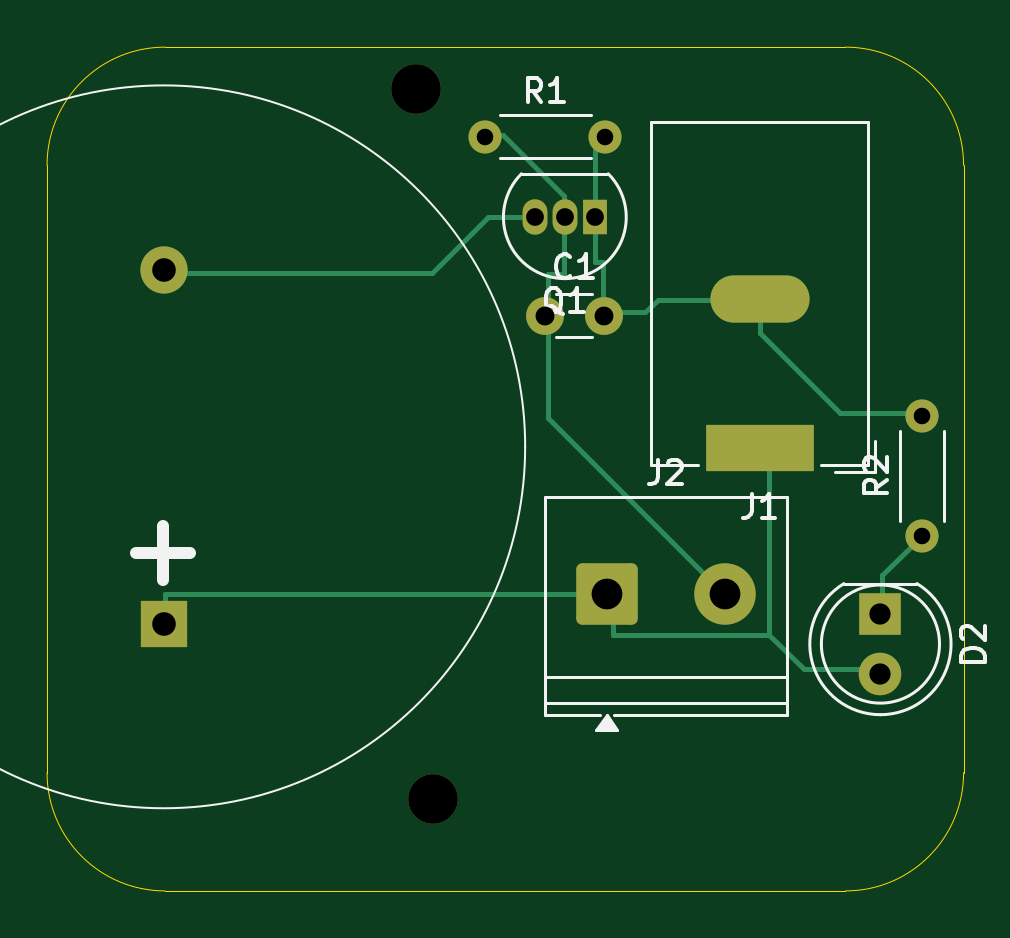
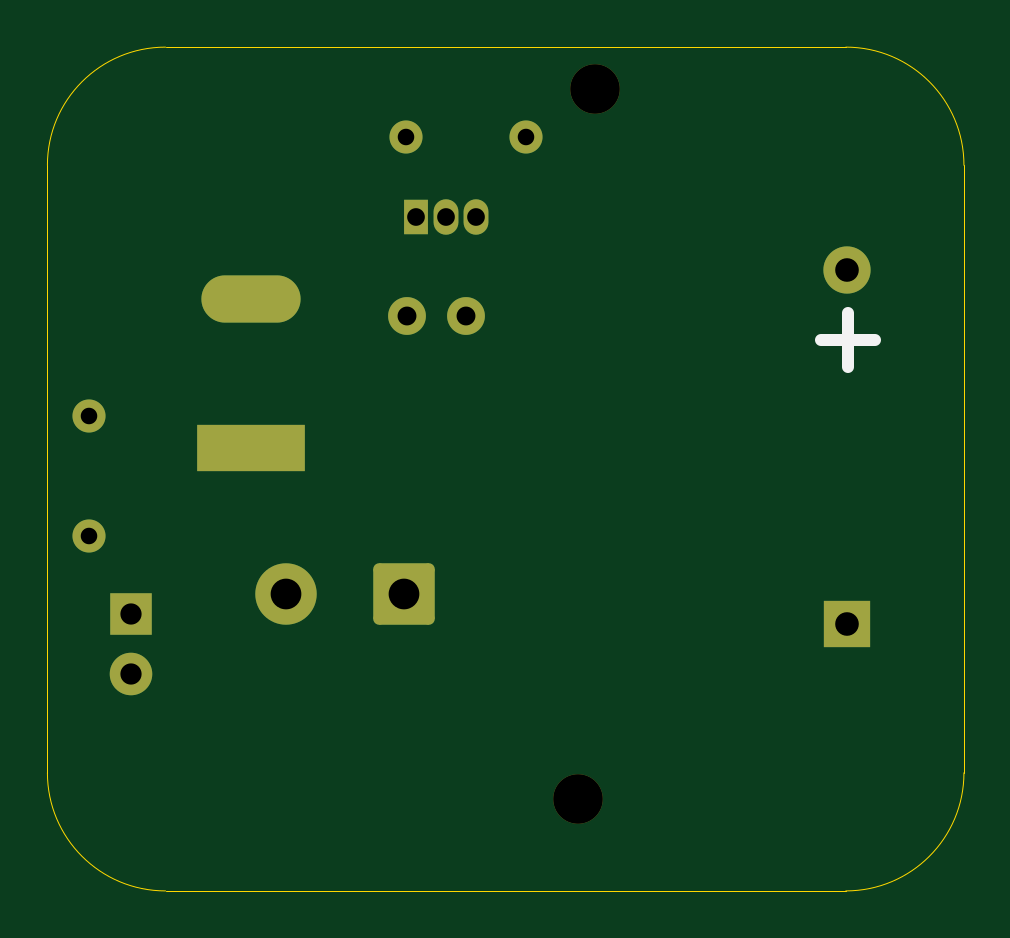
Circuit board: 11 layer files. Board 38.8 x 35.7 mm.
- bottom_copper: 1-B_Cu.gbr (2981 bytes)
- bottom_mask: 1-B_Mask.gbr (2208 bytes)
- paste: 1-B_Paste.gbr (459 bytes)
- bottom_silk: 1-B_Silkscreen.gbr (590 bytes)
- outline: 1-Edge_Cuts.gbr (1030 bytes)
- top_copper: 1-F_Cu.gbr (5038 bytes)
- top_mask: 1-F_Mask.gbr (2208 bytes)
- paste: 1-F_Paste.gbr (459 bytes)
- top_silk: 1-F_Silkscreen.gbr (10972 bytes)
- drill: 1-NPTH.drl (380 bytes)
- drill: 1-PTH.drl (1007 bytes)

=== bottom_copper: 1-B_Cu.gbr (2981 bytes, source withheld) ===
=== bottom_mask: 1-B_Mask.gbr (2208 bytes, source withheld) ===
=== paste: 1-B_Paste.gbr ===
%TF.GenerationSoftware,KiCad,Pcbnew,9.0.7*%
%TF.CreationDate,2026-02-14T02:47:16+05:30*%
%TF.ProjectId,1,312e6b69-6361-4645-9f70-636258585858,rev?*%
%TF.SameCoordinates,Original*%
%TF.FileFunction,Paste,Bot*%
%TF.FilePolarity,Positive*%
%FSLAX46Y46*%
G04 Gerber Fmt 4.6, Leading zero omitted, Abs format (unit mm)*
G04 Created by KiCad (PCBNEW 9.0.7) date 2026-02-14 02:47:16*
%MOMM*%
%LPD*%
G01*
G04 APERTURE LIST*
G04 APERTURE END LIST*
M02*

=== bottom_silk: 1-B_Silkscreen.gbr ===
%TF.GenerationSoftware,KiCad,Pcbnew,9.0.7*%
%TF.CreationDate,2026-02-14T02:47:16+05:30*%
%TF.ProjectId,1,312e6b69-6361-4645-9f70-636258585858,rev?*%
%TF.SameCoordinates,Original*%
%TF.FileFunction,Legend,Bot*%
%TF.FilePolarity,Positive*%
%FSLAX46Y46*%
G04 Gerber Fmt 4.6, Leading zero omitted, Abs format (unit mm)*
G04 Created by KiCad (PCBNEW 9.0.7) date 2026-02-14 02:47:16*
%MOMM*%
%LPD*%
G01*
G04 APERTURE LIST*
%ADD10C,0.500000*%
G04 APERTURE END LIST*
D10*
X121094000Y-81703232D02*
X121094000Y-83988947D01*
X122236857Y-82846089D02*
X119951142Y-82846089D01*
M02*

=== outline: 1-Edge_Cuts.gbr ===
%TF.GenerationSoftware,KiCad,Pcbnew,9.0.7*%
%TF.CreationDate,2026-02-14T02:47:16+05:30*%
%TF.ProjectId,1,312e6b69-6361-4645-9f70-636258585858,rev?*%
%TF.SameCoordinates,Original*%
%TF.FileFunction,Profile,NP*%
%FSLAX46Y46*%
G04 Gerber Fmt 4.6, Leading zero omitted, Abs format (unit mm)*
G04 Created by KiCad (PCBNEW 9.0.7) date 2026-02-14 02:47:16*
%MOMM*%
%LPD*%
G01*
G04 APERTURE LIST*
%TA.AperFunction,Profile*%
%ADD10C,0.050000*%
%TD*%
G04 APERTURE END LIST*
D10*
X121190000Y-106160000D02*
G75*
G02*
X116190000Y-101160000I0J5000000D01*
G01*
X149990000Y-106160000D02*
X121190000Y-106160000D01*
X121190000Y-70440000D02*
X149990000Y-70440000D01*
X116190000Y-101160000D02*
X116190000Y-75440000D01*
X154990000Y-75440000D02*
X154990000Y-101160000D01*
X149990000Y-70440000D02*
G75*
G02*
X154990000Y-75440000I0J-5000000D01*
G01*
X116190000Y-75440000D02*
G75*
G02*
X121190000Y-70440000I5000000J0D01*
G01*
X154990000Y-101160000D02*
G75*
G02*
X149990000Y-106160000I-5000000J0D01*
G01*
M02*

=== top_copper: 1-F_Cu.gbr ===
%TF.GenerationSoftware,KiCad,Pcbnew,9.0.7*%
%TF.CreationDate,2026-02-14T02:47:16+05:30*%
%TF.ProjectId,1,312e6b69-6361-4645-9f70-636258585858,rev?*%
%TF.SameCoordinates,Original*%
%TF.FileFunction,Copper,L1,Top*%
%TF.FilePolarity,Positive*%
%FSLAX46Y46*%
G04 Gerber Fmt 4.6, Leading zero omitted, Abs format (unit mm)*
G04 Created by KiCad (PCBNEW 9.0.7) date 2026-02-14 02:47:16*
%MOMM*%
%LPD*%
G01*
G04 APERTURE LIST*
G04 Aperture macros list*
%AMRoundRect*
0 Rectangle with rounded corners*
0 $1 Rounding radius*
0 $2 $3 $4 $5 $6 $7 $8 $9 X,Y pos of 4 corners*
0 Add a 4 corners polygon primitive as box body*
4,1,4,$2,$3,$4,$5,$6,$7,$8,$9,$2,$3,0*
0 Add four circle primitives for the rounded corners*
1,1,$1+$1,$2,$3*
1,1,$1+$1,$4,$5*
1,1,$1+$1,$6,$7*
1,1,$1+$1,$8,$9*
0 Add four rect primitives between the rounded corners*
20,1,$1+$1,$2,$3,$4,$5,0*
20,1,$1+$1,$4,$5,$6,$7,0*
20,1,$1+$1,$6,$7,$8,$9,0*
20,1,$1+$1,$8,$9,$2,$3,0*%
G04 Aperture macros list end*
%TA.AperFunction,Conductor*%
%ADD10C,0.200000*%
%TD*%
%TA.AperFunction,ComponentPad*%
%ADD11R,2.000000X2.000000*%
%TD*%
%TA.AperFunction,ComponentPad*%
%ADD12C,2.000000*%
%TD*%
%TA.AperFunction,ComponentPad*%
%ADD13C,1.600000*%
%TD*%
%TA.AperFunction,ComponentPad*%
%ADD14R,1.800000X1.800000*%
%TD*%
%TA.AperFunction,ComponentPad*%
%ADD15C,1.800000*%
%TD*%
%TA.AperFunction,ComponentPad*%
%ADD16RoundRect,0.250000X-1.050000X-1.050000X1.050000X-1.050000X1.050000X1.050000X-1.050000X1.050000X0*%
%TD*%
%TA.AperFunction,ComponentPad*%
%ADD17C,2.600000*%
%TD*%
%TA.AperFunction,ComponentPad*%
%ADD18C,1.400000*%
%TD*%
%TA.AperFunction,ComponentPad*%
%ADD19R,4.600000X2.000000*%
%TD*%
%TA.AperFunction,ComponentPad*%
%ADD20O,4.200000X2.000000*%
%TD*%
%TA.AperFunction,ComponentPad*%
%ADD21R,1.050000X1.500000*%
%TD*%
%TA.AperFunction,ComponentPad*%
%ADD22O,1.050000X1.500000*%
%TD*%
G04 APERTURE END LIST*
D10*
%TO.N,VCC*%
X140160000Y-93597500D02*
X121190000Y-93597500D01*
%TO.N,GND*%
X139380000Y-79550000D02*
X139740000Y-79550000D01*
%TO.N,/Gate*%
X137400000Y-86130000D02*
X137400000Y-81810000D01*
%TO.N,GND*%
X139380000Y-77640000D02*
X139380000Y-79550000D01*
%TO.N,VCC*%
X121190000Y-93597500D02*
X121190000Y-94840000D01*
%TO.N,GND*%
X142040000Y-81140000D02*
X145350000Y-81140000D01*
%TO.N,/Gate*%
X137400000Y-80030000D02*
X138070000Y-80030000D01*
%TO.N,VCC*%
X151470000Y-96770000D02*
X148220000Y-96770000D01*
%TO.N,GND*%
X139400000Y-74740000D02*
X139380000Y-77640000D01*
X146360000Y-82530000D02*
X149770000Y-85940000D01*
%TO.N,VCC*%
X148220000Y-96770000D02*
X146760000Y-95310000D01*
X146770000Y-95310000D02*
X140160000Y-95310000D01*
%TO.N,Net-(D2-K)*%
X153220000Y-91130000D02*
X151550000Y-92800000D01*
%TO.N,Net-(BZ1--)*%
X134860000Y-77630000D02*
X132470000Y-80020000D01*
%TO.N,/Gate*%
X144930000Y-93660000D02*
X137400000Y-86130000D01*
X138070000Y-78000000D02*
X138070000Y-76750000D01*
%TO.N,Net-(BZ1--)*%
X136870000Y-77630000D02*
X134860000Y-77630000D01*
%TO.N,GND*%
X149770000Y-85940000D02*
X153060000Y-85940000D01*
%TO.N,Net-(D2-K)*%
X151550000Y-92800000D02*
X151550000Y-94440000D01*
%TO.N,VCC*%
X140160000Y-95310000D02*
X140160000Y-93597500D01*
%TO.N,GND*%
X139740000Y-81670000D02*
X141510000Y-81670000D01*
X141510000Y-81670000D02*
X142040000Y-81140000D01*
%TO.N,/Gate*%
X138070000Y-76750000D02*
X135480000Y-74160000D01*
%TO.N,Net-(BZ1--)*%
X132470000Y-80020000D02*
X121100000Y-80020000D01*
%TO.N,GND*%
X146360000Y-81060000D02*
X146360000Y-82530000D01*
%TO.N,/Gate*%
X135480000Y-74160000D02*
X134740000Y-74160000D01*
X137400000Y-81810000D02*
X137400000Y-80030000D01*
%TO.N,GND*%
X139740000Y-79550000D02*
X139740000Y-81670000D01*
X139920000Y-74180000D02*
X139400000Y-74740000D01*
%TO.N,/Gate*%
X138070000Y-80030000D02*
X138070000Y-78000000D01*
%TO.N,VCC*%
X146770000Y-87410000D02*
X146770000Y-95310000D01*
%TD*%
D11*
%TO.P,BZ1,1,+*%
%TO.N,VCC*%
X121130000Y-94860000D03*
D12*
%TO.P,BZ1,2,-*%
%TO.N,Net-(BZ1--)*%
X121130000Y-79860000D03*
%TD*%
D13*
%TO.P,C1,1*%
%TO.N,/Gate*%
X137260000Y-81810000D03*
%TO.P,C1,2*%
%TO.N,GND*%
X139760000Y-81810000D03*
%TD*%
D14*
%TO.P,D2,1,K*%
%TO.N,Net-(D2-K)*%
X151470000Y-94440000D03*
D15*
%TO.P,D2,2,A*%
%TO.N,VCC*%
X151470000Y-96980000D03*
%TD*%
D16*
%TO.P,J2,1,Pin_1*%
%TO.N,VCC*%
X139890000Y-93597500D03*
D17*
%TO.P,J2,2,Pin_2*%
%TO.N,/Gate*%
X144890000Y-93597500D03*
%TD*%
D18*
%TO.P,R1,1*%
%TO.N,/Gate*%
X134740000Y-74230000D03*
%TO.P,R1,2*%
%TO.N,GND*%
X139820000Y-74230000D03*
%TD*%
%TO.P,R2,1*%
%TO.N,Net-(D2-K)*%
X153220000Y-91130000D03*
%TO.P,R2,2*%
%TO.N,GND*%
X153220000Y-86050000D03*
%TD*%
D19*
%TO.P,J1,1*%
%TO.N,VCC*%
X146360000Y-87410000D03*
D20*
%TO.P,J1,2*%
%TO.N,GND*%
X146360000Y-81110000D03*
%TD*%
D21*
%TO.P,Q1,1,S*%
%TO.N,GND*%
X139380000Y-77640000D03*
D22*
%TO.P,Q1,2,G*%
%TO.N,/Gate*%
X138110000Y-77640000D03*
%TO.P,Q1,3,D*%
%TO.N,Net-(BZ1--)*%
X136840000Y-77640000D03*
%TD*%
M02*

=== top_mask: 1-F_Mask.gbr (2208 bytes, source withheld) ===
=== paste: 1-F_Paste.gbr ===
%TF.GenerationSoftware,KiCad,Pcbnew,9.0.7*%
%TF.CreationDate,2026-02-14T02:47:16+05:30*%
%TF.ProjectId,1,312e6b69-6361-4645-9f70-636258585858,rev?*%
%TF.SameCoordinates,Original*%
%TF.FileFunction,Paste,Top*%
%TF.FilePolarity,Positive*%
%FSLAX46Y46*%
G04 Gerber Fmt 4.6, Leading zero omitted, Abs format (unit mm)*
G04 Created by KiCad (PCBNEW 9.0.7) date 2026-02-14 02:47:16*
%MOMM*%
%LPD*%
G01*
G04 APERTURE LIST*
G04 APERTURE END LIST*
M02*

=== top_silk: 1-F_Silkscreen.gbr (10972 bytes, source omitted) ===
=== drill: 1-NPTH.drl ===
M48
; DRILL file {KiCad 9.0.7} date 2026-02-14T02:47:25+0530
; FORMAT={-:-/ absolute / metric / decimal}
; #@! TF.CreationDate,2026-02-14T02:47:25+05:30
; #@! TF.GenerationSoftware,Kicad,Pcbnew,9.0.7
; #@! TF.FileFunction,NonPlated,1,2,NPTH
FMAT,2
METRIC
; #@! TA.AperFunction,NonPlated,NPTH,ComponentDrill
T1C2.100
%
G90
G05
T1
X131.8Y-72.21
X132.51Y-102.25
M30

=== drill: 1-PTH.drl ===
M48
; DRILL file {KiCad 9.0.7} date 2026-02-14T02:47:25+0530
; FORMAT={-:-/ absolute / metric / decimal}
; #@! TF.CreationDate,2026-02-14T02:47:25+05:30
; #@! TF.GenerationSoftware,Kicad,Pcbnew,9.0.7
; #@! TF.FileFunction,Plated,1,2,PTH
FMAT,2
METRIC
; #@! TA.AperFunction,Plated,PTH,ComponentDrill
T1C0.700
; #@! TA.AperFunction,Plated,PTH,ComponentDrill
T2C0.750
; #@! TA.AperFunction,Plated,PTH,ComponentDrill
T3C0.800
; #@! TA.AperFunction,Plated,PTH,ComponentDrill
T4C0.900
; #@! TA.AperFunction,Plated,PTH,ComponentDrill
T5C1.000
; #@! TA.AperFunction,Plated,PTH,ComponentDrill
T6C1.300
%
G90
G05
T1
X134.74Y-74.23
X139.82Y-74.23
X153.22Y-86.05
X153.22Y-91.13
T2
X136.84Y-77.64
X138.11Y-77.64
X139.38Y-77.64
T3
X137.26Y-81.81
X139.76Y-81.81
T4
X151.47Y-94.44
X151.47Y-96.98
T5
X121.13Y-79.86
X121.13Y-94.86
T6
X139.89Y-93.597
X144.89Y-93.597
T5
G00X147.46Y-81.11
M15
G01X145.26Y-81.11
M16
G05
G00X147.66Y-87.41
M15
G01X145.06Y-87.41
M16
G05
M30
